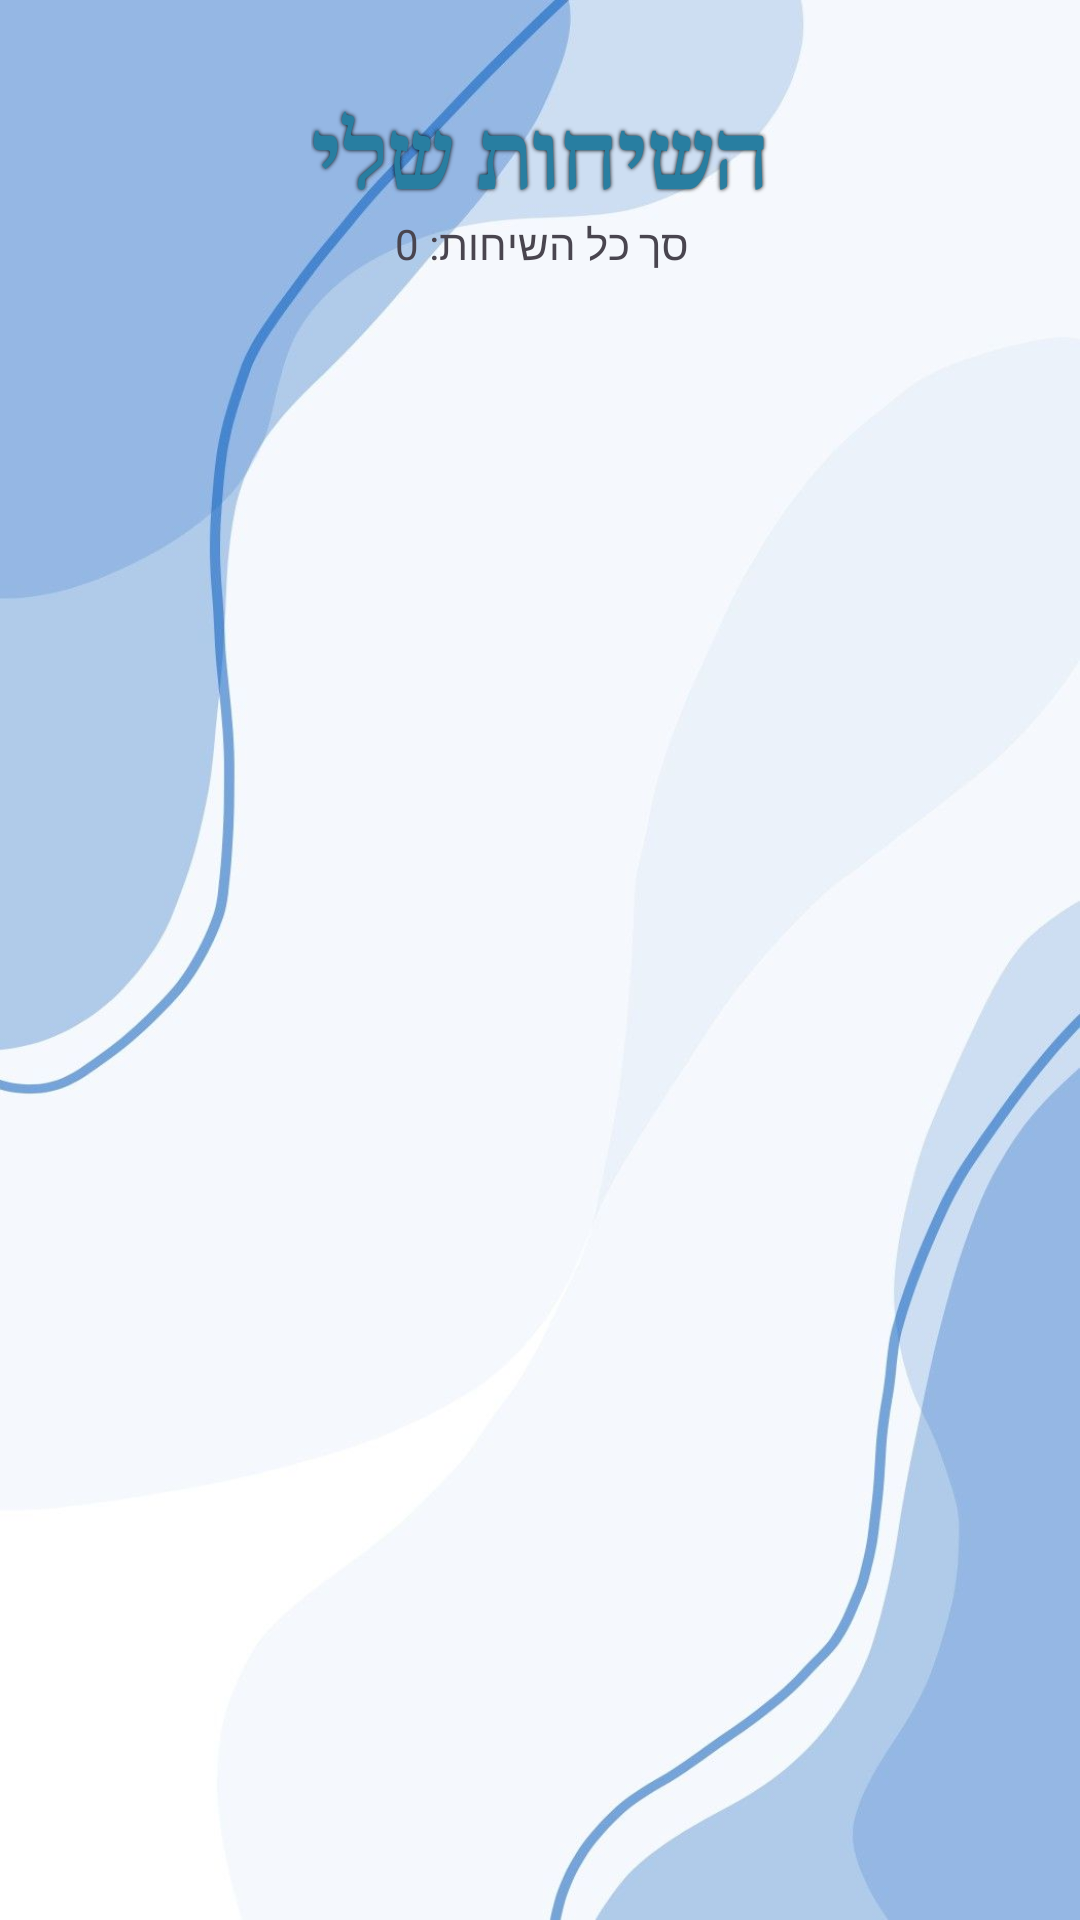

The Android layout XML behind this screen, and the referenced resources:
<!-- AndroidManifest.xml: application theme Theme.NoaProj -->
<!-- res/layout/activity_my_calls.xml -->
<?xml version="1.0" encoding="utf-8"?>
<androidx.constraintlayout.widget.ConstraintLayout xmlns:android="http://schemas.android.com/apk/res/android"
    xmlns:app="http://schemas.android.com/apk/res-auto"
    xmlns:tools="http://schemas.android.com/tools"
    android:id="@+id/main"
    android:layout_width="match_parent"
    android:layout_height="match_parent"
    android:background="@drawable/background"
    tools:context=".MyCalls">


    <TextView
        android:id="@+id/tv_MyCalls_title"
        style="@style/TextStyle"
        android:layout_width="wrap_content"
        android:layout_height="wrap_content"
        android:layout_marginTop="31dp"
        android:text="השיחות שלי"
        app:layout_constraintBottom_toTopOf="@+id/tv_MyCalloffer_count"
        app:layout_constraintEnd_toEndOf="parent"
        app:layout_constraintStart_toStartOf="parent"
        app:layout_constraintTop_toTopOf="parent" />

    <TextView
        android:id="@+id/tv_MyCalloffer_count"
        android:layout_width="wrap_content"
        android:layout_height="wrap_content"
        android:layout_marginEnd="27dp"
        android:layout_marginBottom="23dp"
        android:text="סך כל השיחות: 0"
        app:layout_constraintBottom_toTopOf="@+id/rvMyCalls"
        app:layout_constraintEnd_toEndOf="@+id/tv_MyCalls_title"
        app:layout_constraintTop_toBottomOf="@+id/tv_MyCalls_title" />

    <androidx.recyclerview.widget.RecyclerView
        android:id="@+id/rvMyCalls"
        android:layout_width="0dp"
        android:layout_height="0dp"
        app:layout_constraintBottom_toBottomOf="parent"
        app:layout_constraintEnd_toEndOf="parent"
        app:layout_constraintStart_toStartOf="parent"
        app:layout_constraintTop_toBottomOf="@+id/tv_MyCalloffer_count"
        tools:listitem="@layout/item_call">

    </androidx.recyclerview.widget.RecyclerView>

</androidx.constraintlayout.widget.ConstraintLayout>
<!-- res/layout/item_call.xml (included above) -->
<?xml version="1.0" encoding="utf-8"?>
    <androidx.cardview.widget.CardView
        xmlns:android="http://schemas.android.com/apk/res/android"
        xmlns:app="http://schemas.android.com/apk/res-auto"
        android:layout_width="match_parent"
        android:layout_height="100dp"
        app:cardCornerRadius="20dp"
        app:cardElevation="8dp"
        app:cardUseCompatPadding="true"
        android:layoutDirection="ltr"
        app:cardBackgroundColor="#95B7E4">

       <LinearLayout
           android:layout_width="match_parent"
           android:layout_height="match_parent"
           android:orientation="vertical">

           <LinearLayout
               android:layout_width="match_parent"
               android:layout_height="match_parent"
               android:orientation="horizontal">

               <ImageView
                   android:id="@+id/imgCallPhone"
                   android:layout_width="0dp"
                   android:layout_height="40dp"
                   android:layout_weight="0.3"
                   android:layout_marginRight="2dp"
                   android:layout_gravity="center"
                   app:srcCompat="@drawable/baseline_call_received_24" />

               <TextView
                   android:id="@+id/tvCallTime"
                   android:layout_width="0dp"
                   android:layout_height="wrap_content"
                   android:layout_weight="1"
                   android:textSize="15sp"
                   android:layout_gravity="center"
                   android:text="time" />

               <TextView
                   android:id="@+id/tvPhoneCall"
                   android:layout_width="0dp"
                   android:layout_height="wrap_content"
                   android:layout_weight="1.2"
                   android:layout_gravity="center"
                  android:maxLines="1"
                   android:gravity="center"
                   android:layout_marginRight="1dp"
                   android:textSize="17sp"
                   android:text="phone" />

               <TextView
                   android:id="@+id/tvNameCall"
                   android:layout_width="0dp"
                   android:layout_height="wrap_content"
                   android:gravity="right"
                   android:layout_weight="1.2"
                   android:layout_gravity="center"
                   android:textSize="20sp"
                   android:layout_marginRight="10dp"
                   android:text="name" />


           </LinearLayout>

       </LinearLayout>


</androidx.cardview.widget.CardView>
<!-- resources referenced by this layout -->
<resources>
  <!-- drawable background: jpg bitmap (drawable, 43557 bytes) -->
  <!-- drawable baseline_call_received_24 (drawable) -->
  <vector xmlns:android="http://schemas.android.com/apk/res/android" android:autoMirrored="true" android:height="24dp" android:tint="#3461A5" android:viewportHeight="24" android:viewportWidth="24" android:width="24dp">
        
      <path android:fillColor="@android:color/white" android:pathData="M20,5.41L18.59,4 7,15.59V9H5v10h10v-2H8.41z"/>
      
  </vector>
  <style name="TextStyle">
          <item name="android:textColor">#287EA1</item>
          <item name="android:fontFamily">serif</item>
          <item name="android:textStyle">bold</item>
          <item name="android:textSize">30sp</item>
  
          <item name="android:shadowColor">#000000</item>
          <item name="android:shadowDx">0</item>
          <item name="android:shadowDy">0</item>
          <item name="android:shadowRadius">3</item>
      </style>
  <style name="Theme.NoaProj" parent="Base.Theme.NoaProj" />
  <style name="Base.Theme.NoaProj" parent="Theme.Material3.DayNight.NoActionBar">
          
          
      </style>
</resources>
